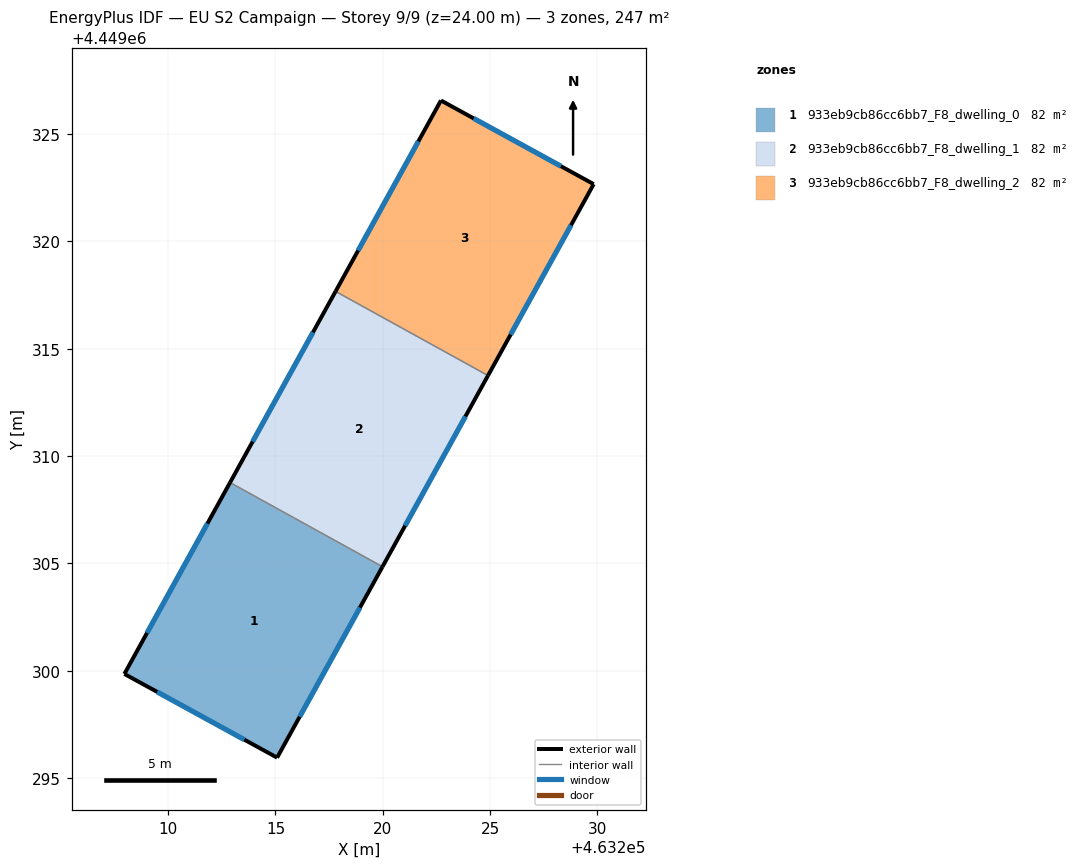
=== STOREY PLAN SPEC (per zone: floor XY polygon, exterior-wall plan segments, windows/doors) ===
zone 1: 933eb9cb86cc6bb7_F8_dwelling_0  (82.5 m²)
  floor: (463219.99, 4449304.85) (463215.08, 4449295.96) (463207.96, 4449299.86) (463212.89, 4449308.77)
  exterior wall: (463215.08, 4449295.96) – (463219.99, 4449304.85)  [10.2 m]
    window: (463216.13, 4449297.86) – (463218.93, 4449302.95)  [10.0 m²]
  exterior wall: (463207.96, 4449299.86) – (463215.08, 4449295.96)  [8.1 m]
    window: (463209.49, 4449299.02) – (463213.55, 4449296.79)  [8.0 m²]
  exterior wall: (463212.89, 4449308.77) – (463207.96, 4449299.86)  [10.2 m]
    window: (463211.83, 4449306.86) – (463209.02, 4449301.76)  [10.0 m²]
  interior walls: 1
zone 2: 933eb9cb86cc6bb7_F8_dwelling_1  (82.5 m²)
  floor: (463224.90, 4449313.75) (463219.99, 4449304.85) (463212.89, 4449308.77) (463217.80, 4449317.67)
  exterior wall: (463219.99, 4449304.85) – (463224.90, 4449313.75)  [10.2 m]
    window: (463221.04, 4449306.76) – (463223.85, 4449311.85)  [10.0 m²]
  exterior wall: (463217.80, 4449317.67) – (463212.89, 4449308.77)  [10.2 m]
    window: (463216.75, 4449315.77) – (463213.94, 4449310.68)  [10.0 m²]
  interior walls: 2
zone 3: 933eb9cb86cc6bb7_F8_dwelling_2  (82.5 m²)
  floor: (463229.82, 4449322.67) (463224.90, 4449313.75) (463217.80, 4449317.67) (463222.71, 4449326.57)
  exterior wall: (463229.82, 4449322.67) – (463222.71, 4449326.57)  [8.1 m]
    window: (463228.30, 4449323.50) – (463224.23, 4449325.73)  [8.0 m²]
  exterior wall: (463224.90, 4449313.75) – (463229.82, 4449322.67)  [10.2 m]
    window: (463225.96, 4449315.66) – (463228.77, 4449320.76)  [10.0 m²]
  exterior wall: (463222.71, 4449326.57) – (463217.80, 4449317.67)  [10.2 m]
    window: (463221.66, 4449324.66) – (463218.85, 4449319.58)  [10.0 m²]
  interior walls: 1

=== DERIVED (storey summary) ===
Building: EU S2 Campaign
Storey: 9 of 9  (floor level z = 24.00 m)
Storey gross floor area: 247.5 m²
Zones on this storey: 3
  - 933eb9cb86cc6bb7_F8_dwelling_0: floor 82.5 m²; exterior wall 28.5 m (85.4 m²); 3 window(s) 27.9 m²; WWR 32.7%
  - 933eb9cb86cc6bb7_F8_dwelling_1: floor 82.5 m²; exterior wall 20.3 m (61.0 m²); 2 window(s) 19.9 m²; WWR 32.7%
  - 933eb9cb86cc6bb7_F8_dwelling_2: floor 82.5 m²; exterior wall 28.5 m (85.4 m²); 3 window(s) 27.9 m²; WWR 32.7%
Zone adjacency (shared interzone walls):
  - 933eb9cb86cc6bb7_F8_dwelling_0 ↔ 933eb9cb86cc6bb7_F8_dwelling_1
  - 933eb9cb86cc6bb7_F8_dwelling_1 ↔ 933eb9cb86cc6bb7_F8_dwelling_2